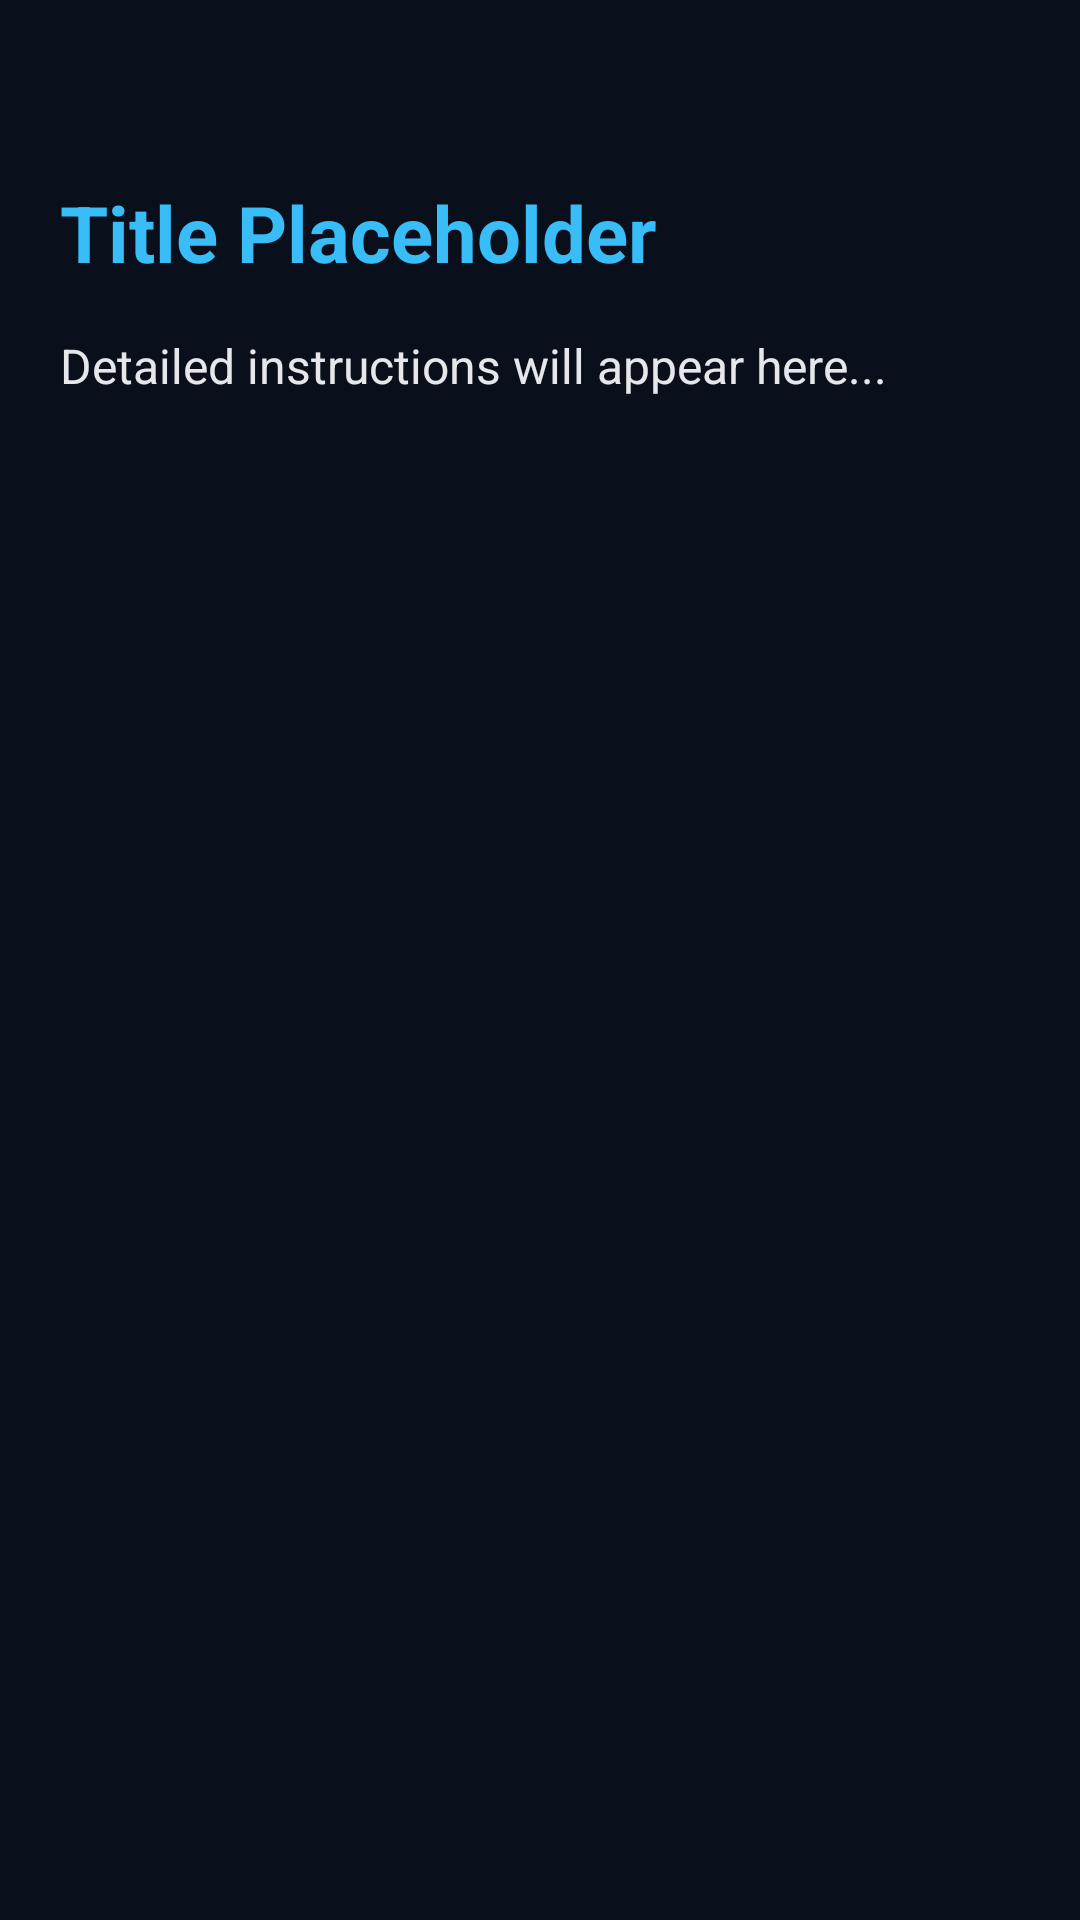

Here is an Android app screen rendered from its layout file. Give the layout XML and the strings, colors and styles it references.
<!-- AndroidManifest.xml: application theme Theme.EmergencyHub -->
<!-- res/layout/activity_first_aid_detail.xml -->
<?xml version="1.0" encoding="utf-8"?>
<ScrollView xmlns:android="http://schemas.android.com/apk/res/android"
    android:layout_width="match_parent"
    android:layout_height="match_parent"
    android:background="#0A0F1C"
    android:fillViewport="true">

    <LinearLayout
        android:layout_width="match_parent"
        android:layout_height="wrap_content"
        android:orientation="vertical"
        android:padding="20dp">

        <androidx.cardview.widget.CardView
            android:id="@+id/card_image_1"
            android:layout_width="match_parent"
            android:layout_height="wrap_content"
            app:cardCornerRadius="16dp"
            app:cardElevation="0dp"
            xmlns:app="http://schemas.android.com/apk/res-auto"
            android:layout_marginBottom="16dp">

            <ImageView
                android:id="@+id/detail_image_1"
                android:layout_width="match_parent"
                android:layout_height="wrap_content"
                android:adjustViewBounds="true"
                android:scaleType="fitCenter"
                android:background="#161D2E" />
        </androidx.cardview.widget.CardView>

        <androidx.cardview.widget.CardView
            android:id="@+id/card_image_2"
            android:layout_width="match_parent"
            android:layout_height="wrap_content"
            app:cardCornerRadius="16dp"
            app:cardElevation="0dp"
            xmlns:app="http://schemas.android.com/apk/res-auto"
            android:layout_marginBottom="24dp">

            <ImageView
                android:id="@+id/detail_image_2"
                android:layout_width="match_parent"
                android:layout_height="wrap_content"
                android:adjustViewBounds="true"
                android:scaleType="fitCenter"
                android:background="#161D2E" />
        </androidx.cardview.widget.CardView>

        <TextView
            android:id="@+id/detail_title"
            android:layout_width="wrap_content"
            android:layout_height="wrap_content"
            android:text="Title Placeholder"
            android:textSize="26sp"
            android:textStyle="bold"
            android:textColor="#38BDF8"
            android:layout_marginBottom="16dp" />

        <TextView
            android:id="@+id/detail_text"
            android:layout_width="match_parent"
            android:layout_height="wrap_content"
            android:text="Detailed instructions will appear here..."
            android:textSize="16sp"
            android:textColor="#E5E7EB"
            android:lineSpacingExtra="6dp" />

    </LinearLayout>
</ScrollView>
<!-- resources referenced by this layout -->
<resources>
  <style name="Theme.EmergencyHub" parent="Theme.Material3.DayNight.NoActionBar">
          
          <item name="colorPrimary">@color/accent</item>
          <item name="colorPrimaryVariant">@color/accent_hover</item>
          <item name="colorOnPrimary">@color/white</item>
  
          
          <item name="android:colorBackground">@color/bg_base</item>
          <item name="colorSurface">@color/bg_surface</item>
          <item name="colorOnSurface">@color/text_primary</item>
  
          
          <item name="android:statusBarColor">@color/bg_base</item>
          <item name="android:navigationBarColor">@color/bg_base</item>
          <item name="android:windowLightStatusBar">@bool/use_light_system_bars</item>
          <item name="android:windowLightNavigationBar">@bool/use_light_system_bars</item>
  
          
          <item name="textInputStyle">@style/Widget.EmergencyHub.TextInput</item>
      </style>
  <color name="accent">#FF0284C7</color>
  <color name="accent_hover">#FF0369A1</color>
  <color name="white">#FFFFFFFF</color>
  <color name="bg_base">#FFFFFFFF</color>
  <color name="bg_surface">#FFF8FAFC</color>
  <color name="text_primary">#FF0F172A</color>
  <style name="Widget.EmergencyHub.TextInput" parent="Widget.Material3.TextInputLayout.OutlinedBox">
          <item name="boxStrokeColor">@color/border_focus</item>
          <item name="boxBackgroundColor">@color/bg_input</item>
          <item name="android:textColorHint">@color/text_muted</item>
          <item name="hintTextColor">@color/text_secondary</item>
      </style>
  <color name="border_focus">#FF0284C7</color>
  <color name="bg_input">#FFF1F5F9</color>
  <color name="text_muted">#FF64748B</color>
  <color name="text_secondary">#FF475569</color>
</resources>
